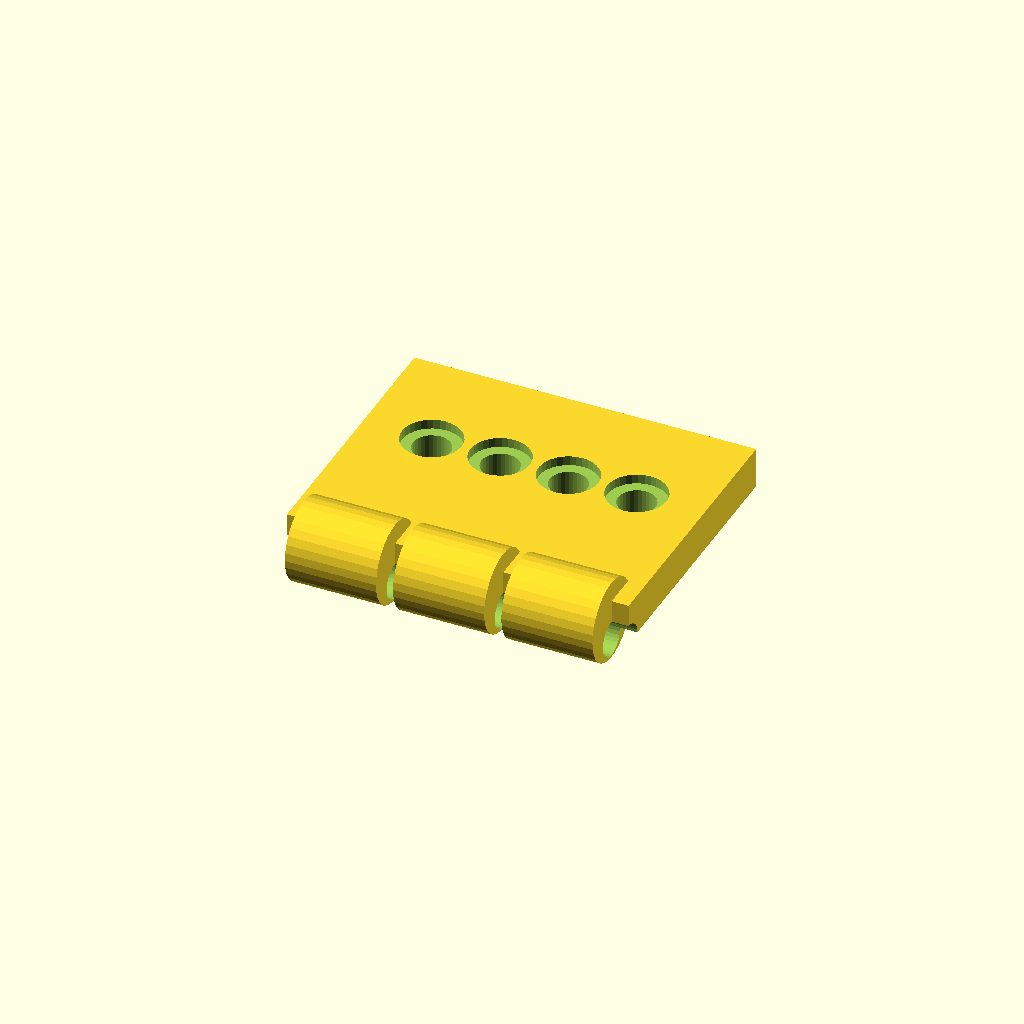
Cell 1: the model at its default parameters.
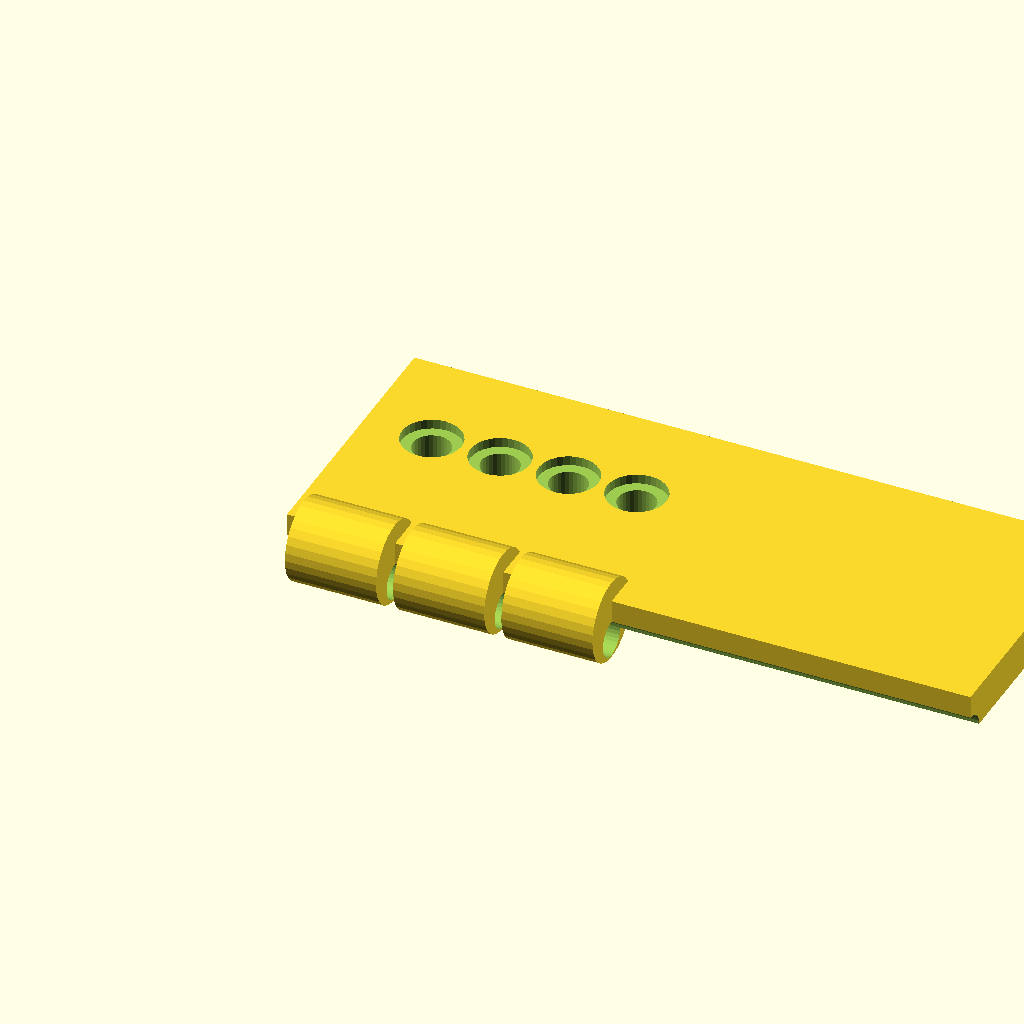
Cell 2: the same model with tab_len = 100.
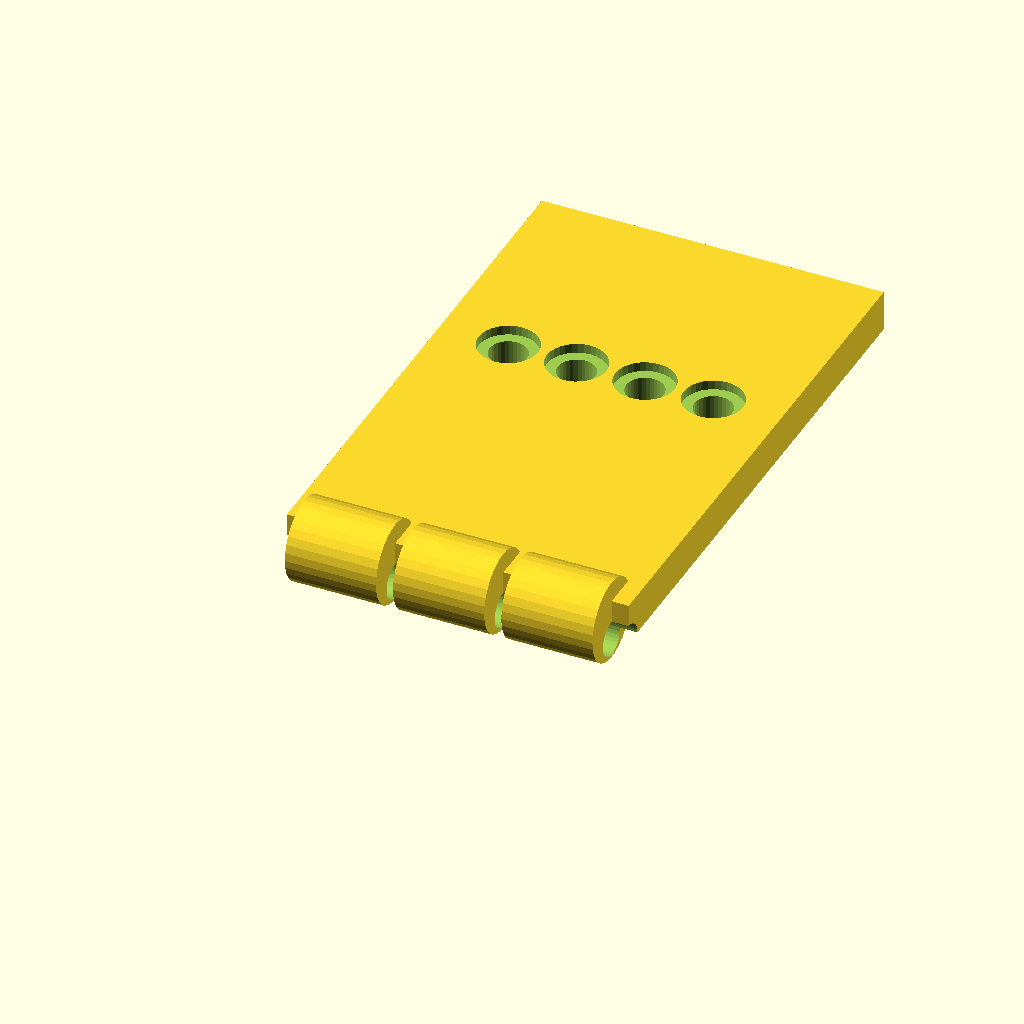
Cell 3: the same model with tab_w = 80.
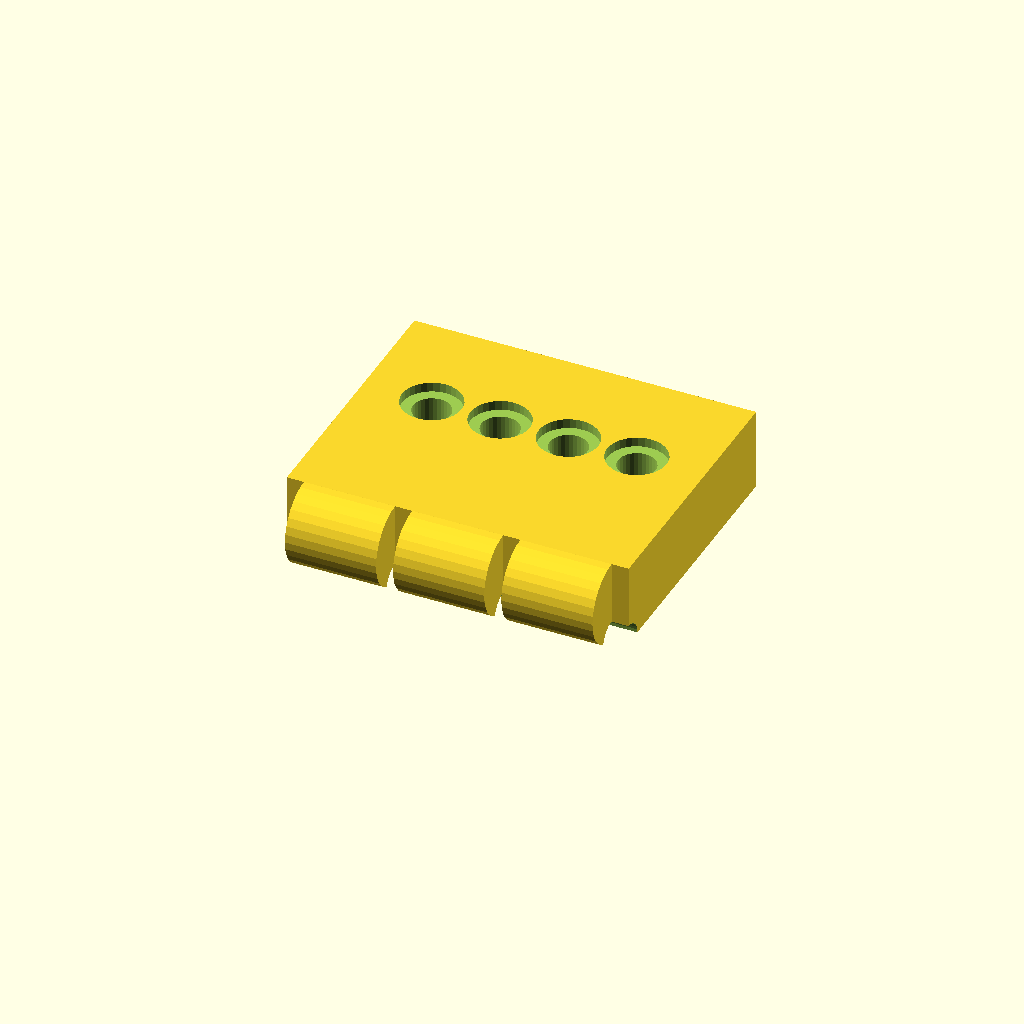
Cell 4 — tab_t set to 12, the other parameters unchanged.
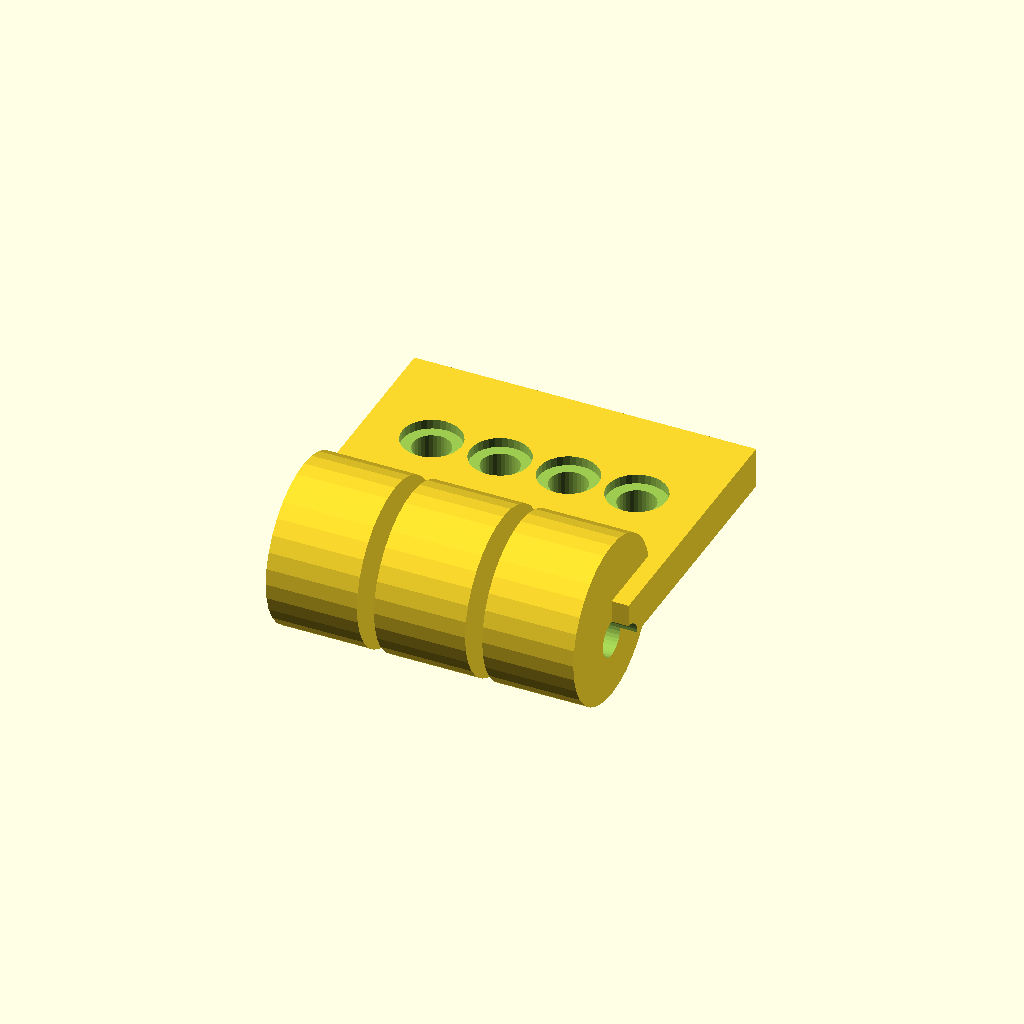
Cell 5 — ring_d set to 24, the other parameters unchanged.
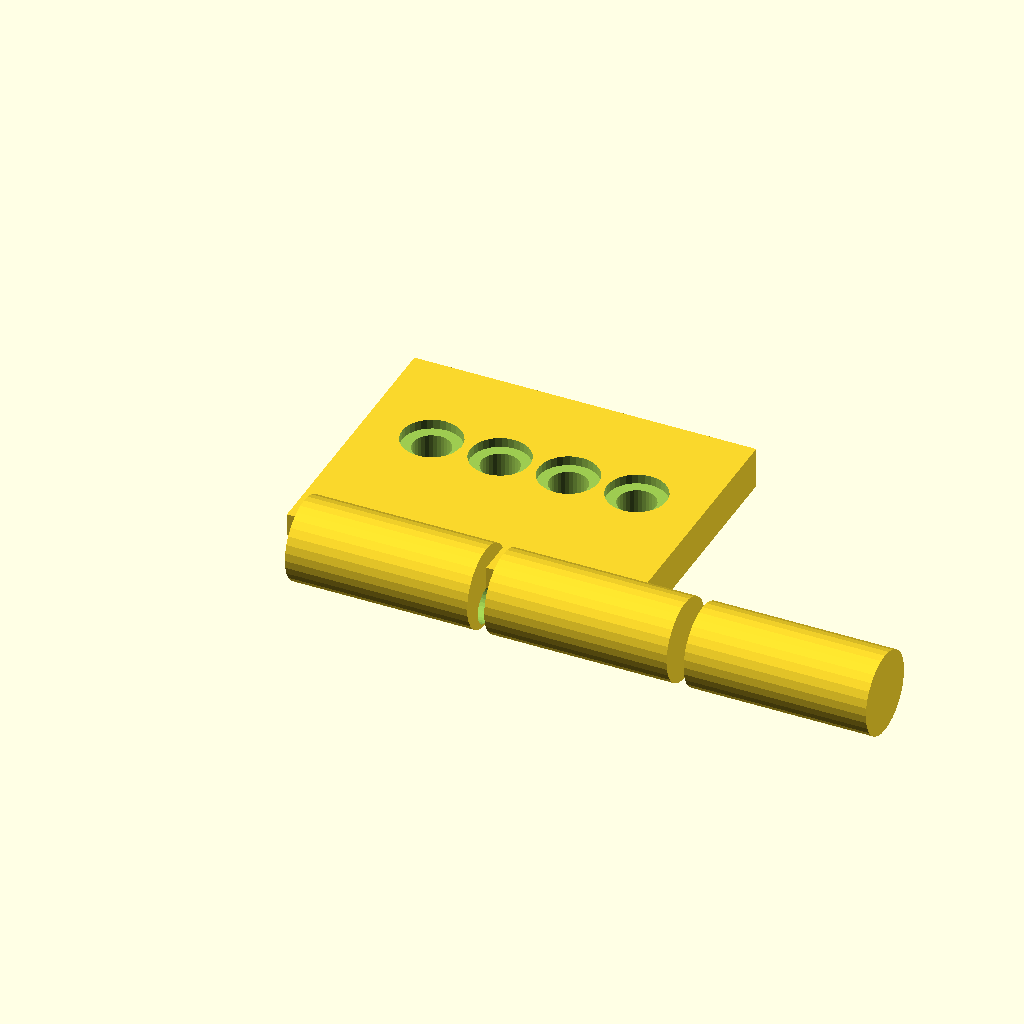
Cell 6: ring_w = 26.66 (everything else at default).
One fixed orthographic camera (rotation 55°, 0°, 25°; colour scheme Cornfield) for every cell.
Source of the model, optional_data/data/gen2/hinges/part_0011.scad:
$fn = 32;

// ----------------------------------------------------------------------
// Hinge leaf: 50 x 46 x 12 mm
// ----------------------------------------------------------------------

// --- parameters (mm) ---
tab_len = 50;             // leaf length, X
tab_w = 40;               // leaf width, Y
tab_t = 6;                // leaf thickness
ring_d = 12;              // knuckle diameter
ring_w = 13.33;           // knuckle width
knuckle_n = 3;            // number of knuckles
pin_d = 5.4;              // pin bore
gap = 2.5;                // gap between the knuckles
screw_d = 5.5;            // screw clearance
cs_d = 8.7;               // countersink diameter
cs_h = 1.4;               // countersink depth

module leaf() {
  cube([tab_len, tab_w, tab_t]);
}

module knuckles() {
  /* barrels sit on the leaf edge, the pin axis at half the leaf thickness */
  for (i = [0 : knuckle_n - 1])
    translate([gap + i * (ring_w + gap), 0, tab_t * 0.5])
      rotate([0, 90, 0]) cylinder(h = ring_w, d = ring_d);
}

difference() {
  union() {
    leaf();
    knuckles();
  }
  rotate([0, 90, 0]) translate([0, 0, -1])
    cylinder(h = tab_len + 2, d = pin_d);
  translate([10, tab_w * 0.6, -1]) cylinder(h = tab_t + 2, d = screw_d);
  translate([10, tab_w * 0.6, tab_t - cs_h]) cylinder(h = cs_h + 0.5, d = cs_d);
  translate([20, tab_w * 0.6, -1]) cylinder(h = tab_t + 2, d = screw_d);
  translate([20, tab_w * 0.6, tab_t - cs_h]) cylinder(h = cs_h + 0.5, d = cs_d);
  translate([30, tab_w * 0.6, -1]) cylinder(h = tab_t + 2, d = screw_d);
  translate([30, tab_w * 0.6, tab_t - cs_h]) cylinder(h = cs_h + 0.5, d = cs_d);
  translate([40, tab_w * 0.6, -1]) cylinder(h = tab_t + 2, d = screw_d);
  translate([40, tab_w * 0.6, tab_t - cs_h]) cylinder(h = cs_h + 0.5, d = cs_d);
}
Customizer parameters (derived from the source; name, type, default, range or options):
tab_len: number, default 50
tab_w: number, default 40
tab_t: number, default 6
ring_d: number, default 12
ring_w: number, default 13.33
knuckle_n: number, default 3
pin_d: number, default 5.4
gap: number, default 2.5
screw_d: number, default 5.5
cs_d: number, default 8.7
cs_h: number, default 1.4
